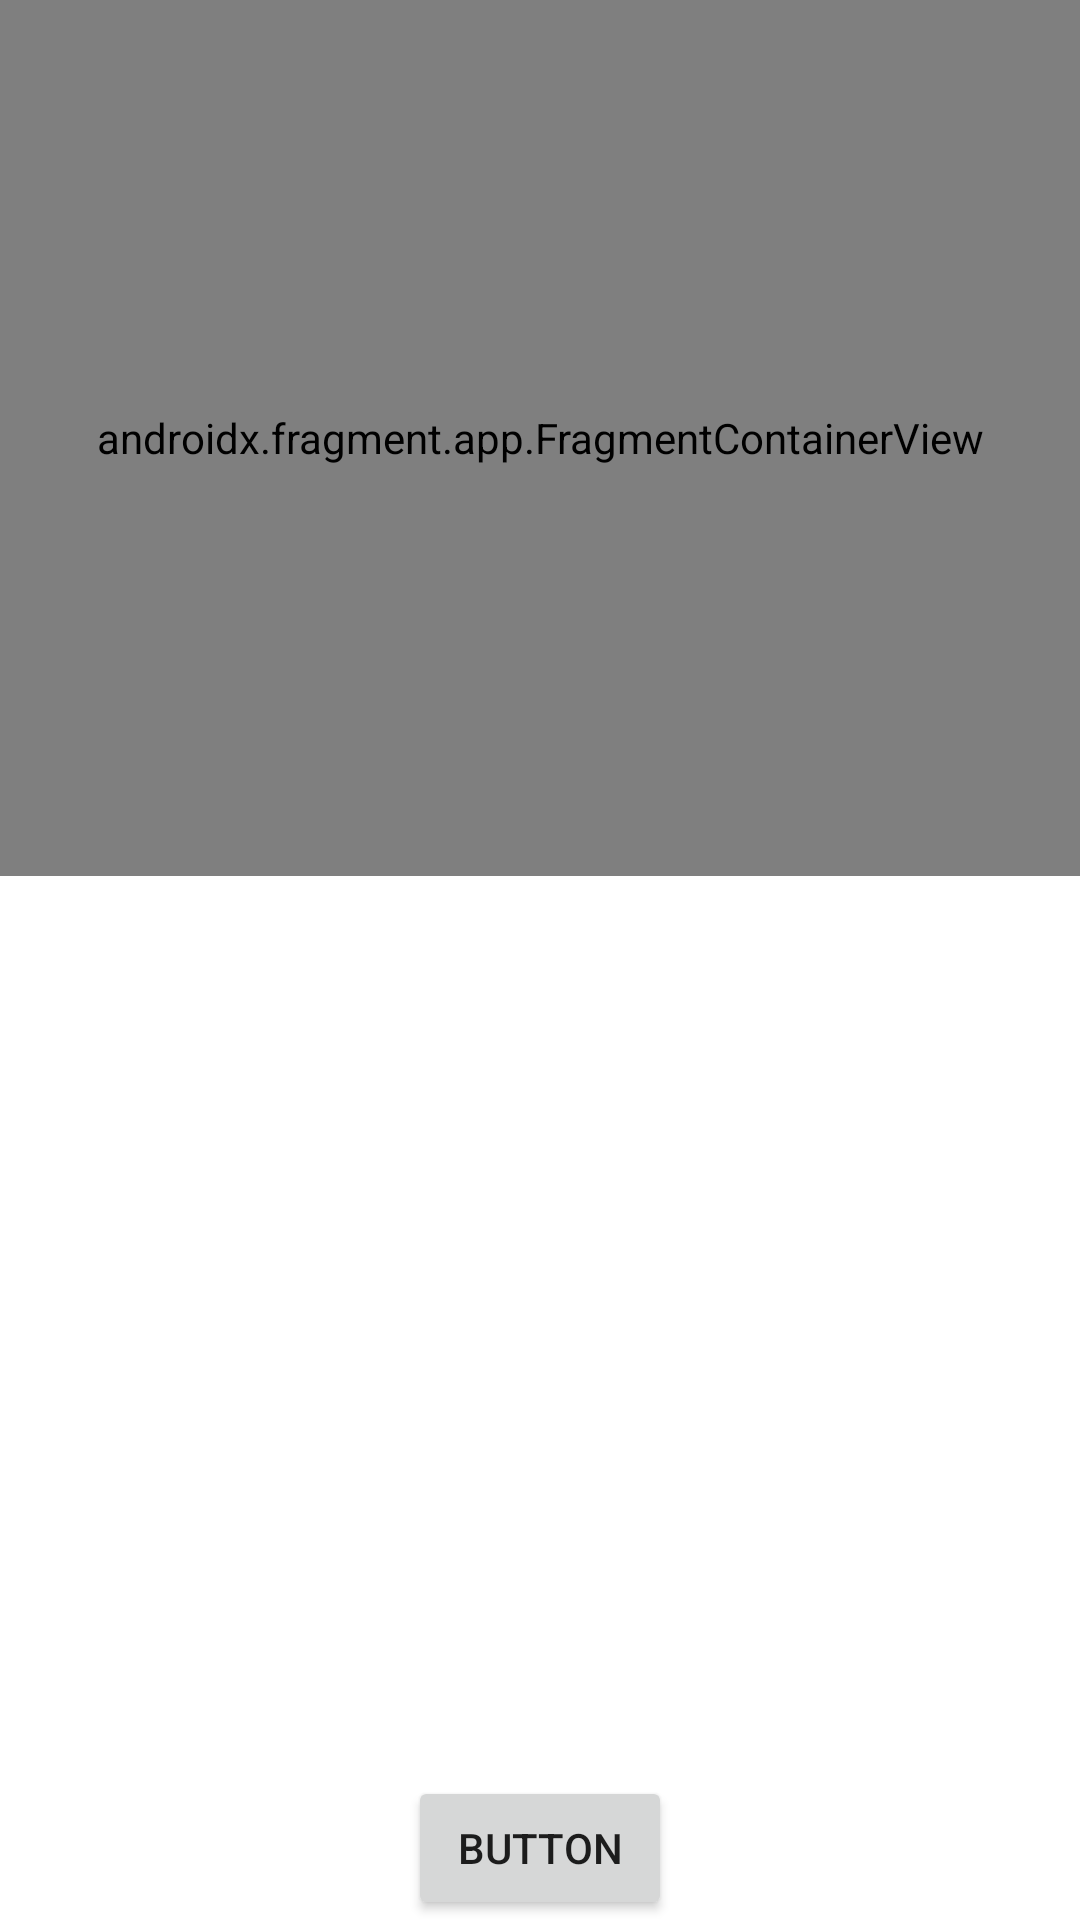

The Android layout XML behind this screen, and the referenced resources:
<!-- AndroidManifest.xml: application theme Theme.FragmentsUsingLandscape -->
<!-- res/layout/activity_main.xml -->
<?xml version="1.0" encoding="utf-8"?>
<androidx.constraintlayout.widget.ConstraintLayout xmlns:android="http://schemas.android.com/apk/res/android"
    xmlns:app="http://schemas.android.com/apk/res-auto"
    xmlns:tools="http://schemas.android.com/tools"
    android:layout_width="match_parent"
    android:layout_height="match_parent"
    tools:context=".MainActivity">


    <Button
        android:id="@+id/button"
        android:layout_width="wrap_content"
        android:layout_height="wrap_content"
        android:text="Button"
        app:layout_constraintBottom_toBottomOf="parent"
        app:layout_constraintEnd_toEndOf="parent"
        app:layout_constraintStart_toStartOf="parent" />

    <androidx.fragment.app.FragmentContainerView
        android:id="@+id/fragmentContainerView"
        android:name="com.example.android.fragmentsusinglandscape.DetailFragment"
        android:layout_width="0dp"
        android:layout_height="0dp"
        app:layout_constraintBottom_toTopOf="@+id/fragmentContainerViewM"
        app:layout_constraintEnd_toEndOf="parent"
        app:layout_constraintStart_toStartOf="parent"
        app:layout_constraintTop_toTopOf="parent"
        tools:layout="@layout/fragment_detail" />

    <androidx.fragment.app.FragmentContainerView
        android:id="@+id/fragmentContainerViewM"
        android:layout_width="0dp"
        android:layout_height="300dp"
        app:layout_constraintBottom_toTopOf="@+id/button"
        app:layout_constraintEnd_toEndOf="parent"
        app:layout_constraintHorizontal_bias="1.0"
        app:layout_constraintStart_toStartOf="parent"
        tools:layout="@layout/fragment_out_put" />


</androidx.constraintlayout.widget.ConstraintLayout>
<!-- res/layout/fragment_detail.xml (included above) -->
<?xml version="1.0" encoding="utf-8"?>
<androidx.constraintlayout.widget.ConstraintLayout xmlns:android="http://schemas.android.com/apk/res/android"
    xmlns:app="http://schemas.android.com/apk/res-auto"
    xmlns:tools="http://schemas.android.com/tools"
    android:layout_width="match_parent"
    android:layout_height="match_parent"
    tools:context=".DetailFragment">

    <EditText
        android:id="@+id/fNameEt"
        android:layout_width="wrap_content"
        android:layout_height="wrap_content"
        android:ems="10"
        android:inputType="textPersonName"
        android:text="First Name"
        app:layout_constraintBottom_toTopOf="@+id/lNameEt"
        app:layout_constraintEnd_toEndOf="parent"
        app:layout_constraintStart_toStartOf="parent"
        app:layout_constraintTop_toTopOf="parent"
        app:layout_constraintVertical_bias="0.29000002"
        app:layout_constraintVertical_chainStyle="packed" />

    <EditText
        android:id="@+id/ageEt"
        android:layout_width="wrap_content"
        android:layout_height="wrap_content"
        android:layout_marginTop="8dp"
        android:ems="10"
        android:inputType="numberSigned|number|textPersonName|numberDecimal"
        android:phoneNumber="true"
        android:text="Age"
        app:layout_constraintBottom_toBottomOf="parent"
        app:layout_constraintEnd_toEndOf="@+id/lNameEt"
        app:layout_constraintStart_toStartOf="@+id/lNameEt"
        app:layout_constraintTop_toBottomOf="@+id/lNameEt" />

    <EditText
        android:id="@+id/lNameEt"
        android:layout_width="wrap_content"
        android:layout_height="wrap_content"
        android:layout_marginTop="8dp"
        android:ems="10"
        android:inputType="textPersonName"
        android:text="Last Name"
        app:layout_constraintBottom_toTopOf="@+id/ageEt"
        app:layout_constraintEnd_toEndOf="@+id/fNameEt"
        app:layout_constraintStart_toStartOf="@+id/fNameEt"
        app:layout_constraintTop_toBottomOf="@+id/fNameEt" />

    <Button
        android:id="@+id/btnAdd"
        android:layout_width="wrap_content"
        android:layout_height="wrap_content"
        android:layout_marginTop="44dp"
        android:text="Save"
        app:layout_constraintEnd_toEndOf="parent"
        app:layout_constraintHorizontal_bias="0.591"
        app:layout_constraintStart_toStartOf="parent"
        app:layout_constraintTop_toBottomOf="@+id/ageEt" />


</androidx.constraintlayout.widget.ConstraintLayout>
<!-- res/layout/fragment_out_put.xml (included above) -->
<?xml version="1.0" encoding="utf-8"?>
<FrameLayout xmlns:android="http://schemas.android.com/apk/res/android"
    xmlns:tools="http://schemas.android.com/tools"
    android:layout_width="match_parent"
    android:layout_height="match_parent"
    tools:context=".OutPutFragment">

    
    <TextView
        android:id="@+id/textView11"
        android:layout_width="match_parent"
        android:layout_height="match_parent"
        android:text="@string/hello_blank_fragment" />

</FrameLayout>
<!-- resources referenced by this layout -->
<resources>
  <string name="hello_blank_fragment">Hello blank fragment</string>
  <style name="Theme.FragmentsUsingLandscape" parent="Theme.MaterialComponents.DayNight.DarkActionBar">
          
          <item name="colorPrimary">@color/purple_500</item>
          <item name="colorPrimaryVariant">@color/purple_700</item>
          <item name="colorOnPrimary">@color/white</item>
          
          <item name="colorSecondary">@color/teal_200</item>
          <item name="colorSecondaryVariant">@color/teal_700</item>
          <item name="colorOnSecondary">@color/black</item>
          
          <item name="android:statusBarColor" tools:targetApi="l">?attr/colorPrimaryVariant</item>
          
      </style>
  <!-- not gathered from this repository: default colours our renderer supplied (Android Studio template values) -->
  <color name="purple_500">#FF6200EE</color>
  <color name="purple_700">#FF3700B3</color>
  <color name="teal_200">#FF03DAC5</color>
  <color name="teal_700">#FF018786</color>
  <color name="black">#FF000000</color>
  <color name="white">#FFFFFFFF</color>
</resources>
